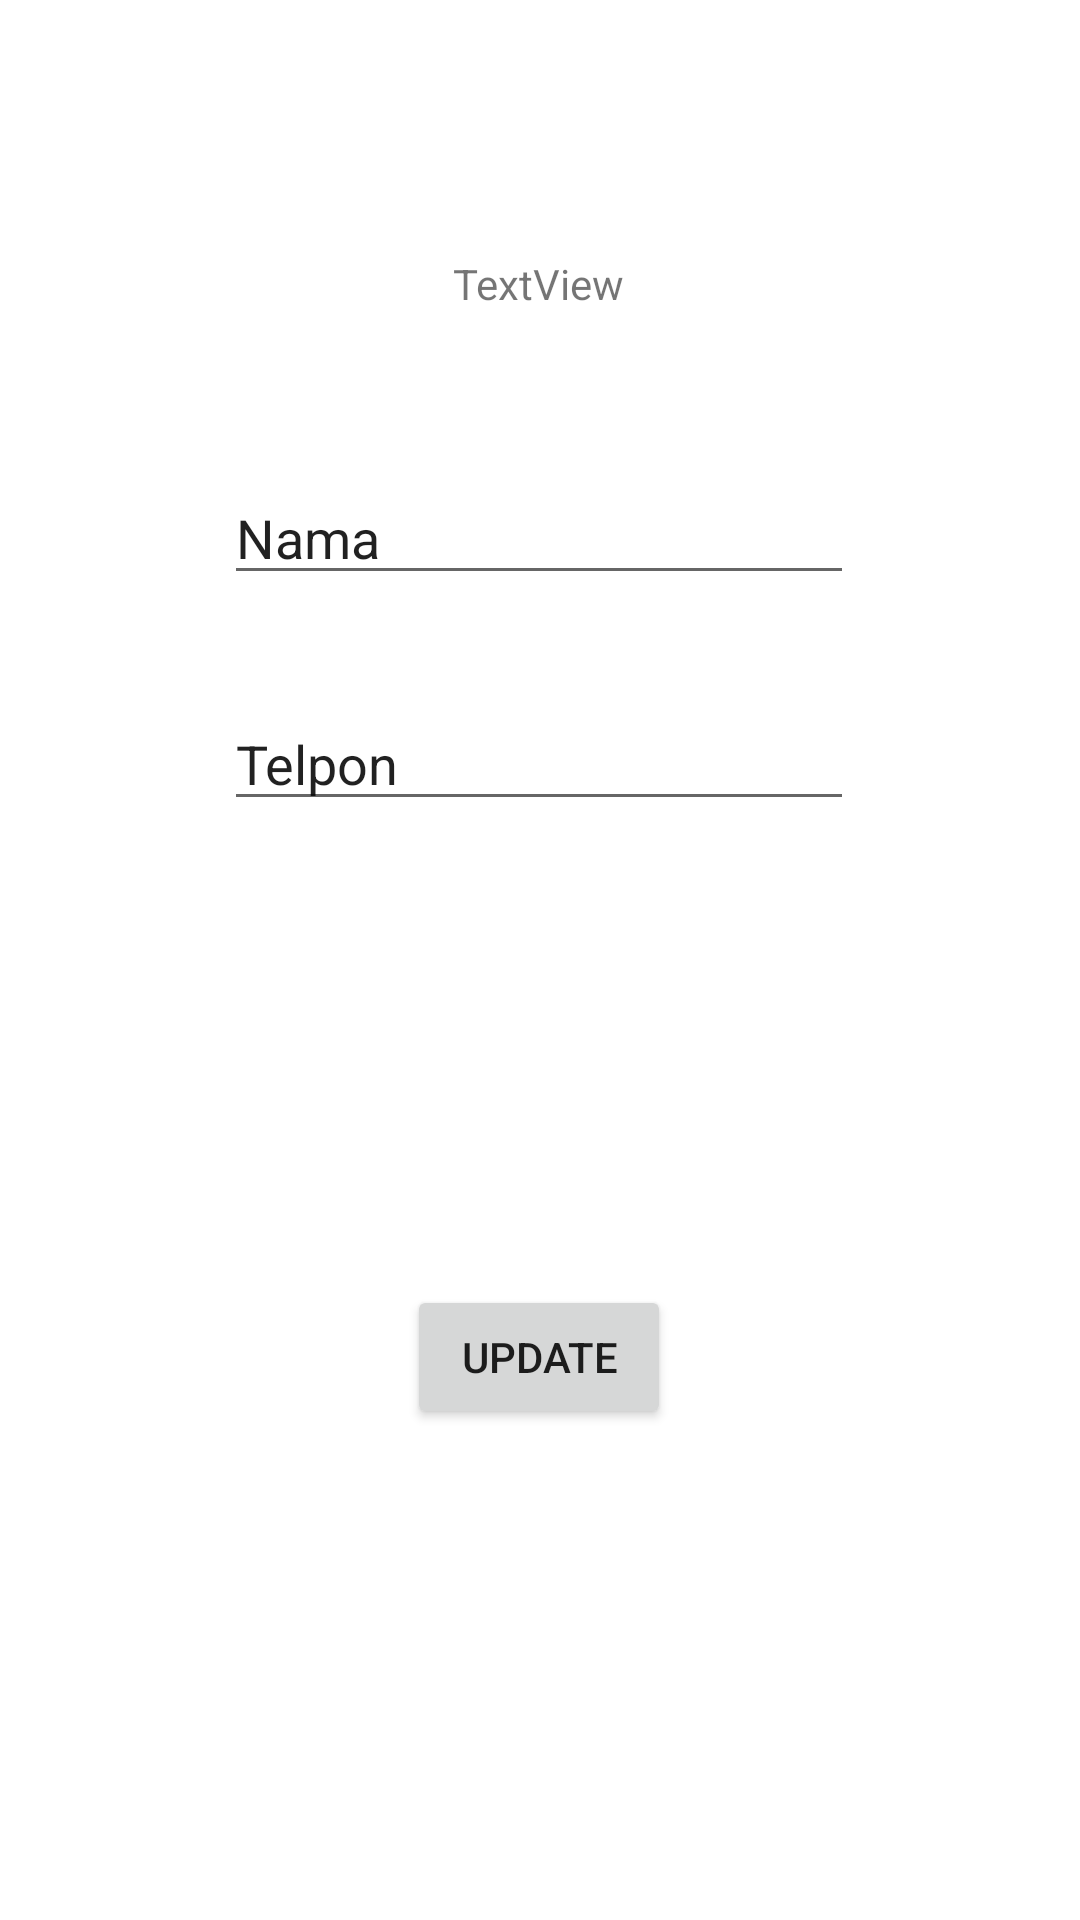

Here is an Android app screen rendered from its layout file. Give the layout XML and the strings, colors and styles it references.
<!-- AndroidManifest.xml: application theme Theme.SQLiteSimpanBacaData -->
<!-- res/layout/activity_edit_teman.xml -->
<?xml version="1.0" encoding="utf-8"?>
<androidx.constraintlayout.widget.ConstraintLayout xmlns:android="http://schemas.android.com/apk/res/android"
    xmlns:app="http://schemas.android.com/apk/res-auto"
    xmlns:tools="http://schemas.android.com/tools"
    android:layout_width="match_parent"
    android:layout_height="match_parent"
    tools:context=".EditTeman">

    <TextView
        android:id="@+id/textId"
        android:layout_width="wrap_content"
        android:layout_height="wrap_content"
        android:text="TextView"
        app:layout_constraintBottom_toBottomOf="parent"
        app:layout_constraintEnd_toEndOf="parent"
        app:layout_constraintHorizontal_bias="0.498"
        app:layout_constraintStart_toStartOf="parent"
        app:layout_constraintTop_toTopOf="parent"
        app:layout_constraintVertical_bias="0.137" />

    <EditText
        android:id="@+id/editNm"
        android:layout_width="wrap_content"
        android:layout_height="wrap_content"
        android:layout_marginTop="76dp"
        android:ems="10"
        android:hint="Nama"
        android:inputType="textPersonName"
        android:text="Nama"
        app:layout_constraintBottom_toBottomOf="parent"
        app:layout_constraintEnd_toEndOf="parent"
        app:layout_constraintHorizontal_bias="0.497"
        app:layout_constraintStart_toStartOf="parent"
        app:layout_constraintTop_toTopOf="parent"
        app:layout_constraintVertical_bias="0.155" />

    <EditText
        android:id="@+id/editTlp"
        android:layout_width="wrap_content"
        android:layout_height="wrap_content"
        android:ems="10"
        android:hint="Telpon"
        android:inputType="phone"
        android:text="Telpon"
        app:layout_constraintBottom_toBottomOf="parent"
        app:layout_constraintEnd_toEndOf="parent"
        app:layout_constraintHorizontal_bias="0.497"
        app:layout_constraintStart_toStartOf="parent"
        app:layout_constraintTop_toBottomOf="@id/editNm"
        app:layout_constraintVertical_bias="0.085" />

    <Button
        android:id="@+id/buttonEdit"
        android:layout_width="wrap_content"
        android:layout_height="wrap_content"
        android:text="Update"
        app:layout_constraintBottom_toBottomOf="parent"
        app:layout_constraintEnd_toEndOf="parent"
        app:layout_constraintHorizontal_bias="0.499"
        app:layout_constraintStart_toStartOf="parent"
        app:layout_constraintTop_toBottomOf="@+id/editTlp"
        app:layout_constraintVertical_bias="0.486" />
</androidx.constraintlayout.widget.ConstraintLayout>
<!-- resources referenced by this layout -->
<resources>
  <style name="Theme.SQLiteSimpanBacaData" parent="Theme.MaterialComponents.DayNight.DarkActionBar">
          
          <item name="colorPrimary">@color/purple_500</item>
          <item name="colorPrimaryVariant">@color/purple_700</item>
          <item name="colorOnPrimary">@color/white</item>
          
          <item name="colorSecondary">@color/teal_200</item>
          <item name="colorSecondaryVariant">@color/teal_700</item>
          <item name="colorOnSecondary">@color/black</item>
          
          <item name="android:statusBarColor" tools:targetApi="l">?attr/colorPrimaryVariant</item>
          
      </style>
  <!-- not gathered from this repository: default colours our renderer supplied (Android Studio template values) -->
  <color name="purple_500">#FF6200EE</color>
  <color name="purple_700">#FF3700B3</color>
  <color name="teal_200">#FF03DAC5</color>
  <color name="teal_700">#FF018786</color>
  <color name="black">#FF000000</color>
  <color name="white">#FFFFFFFF</color>
</resources>
